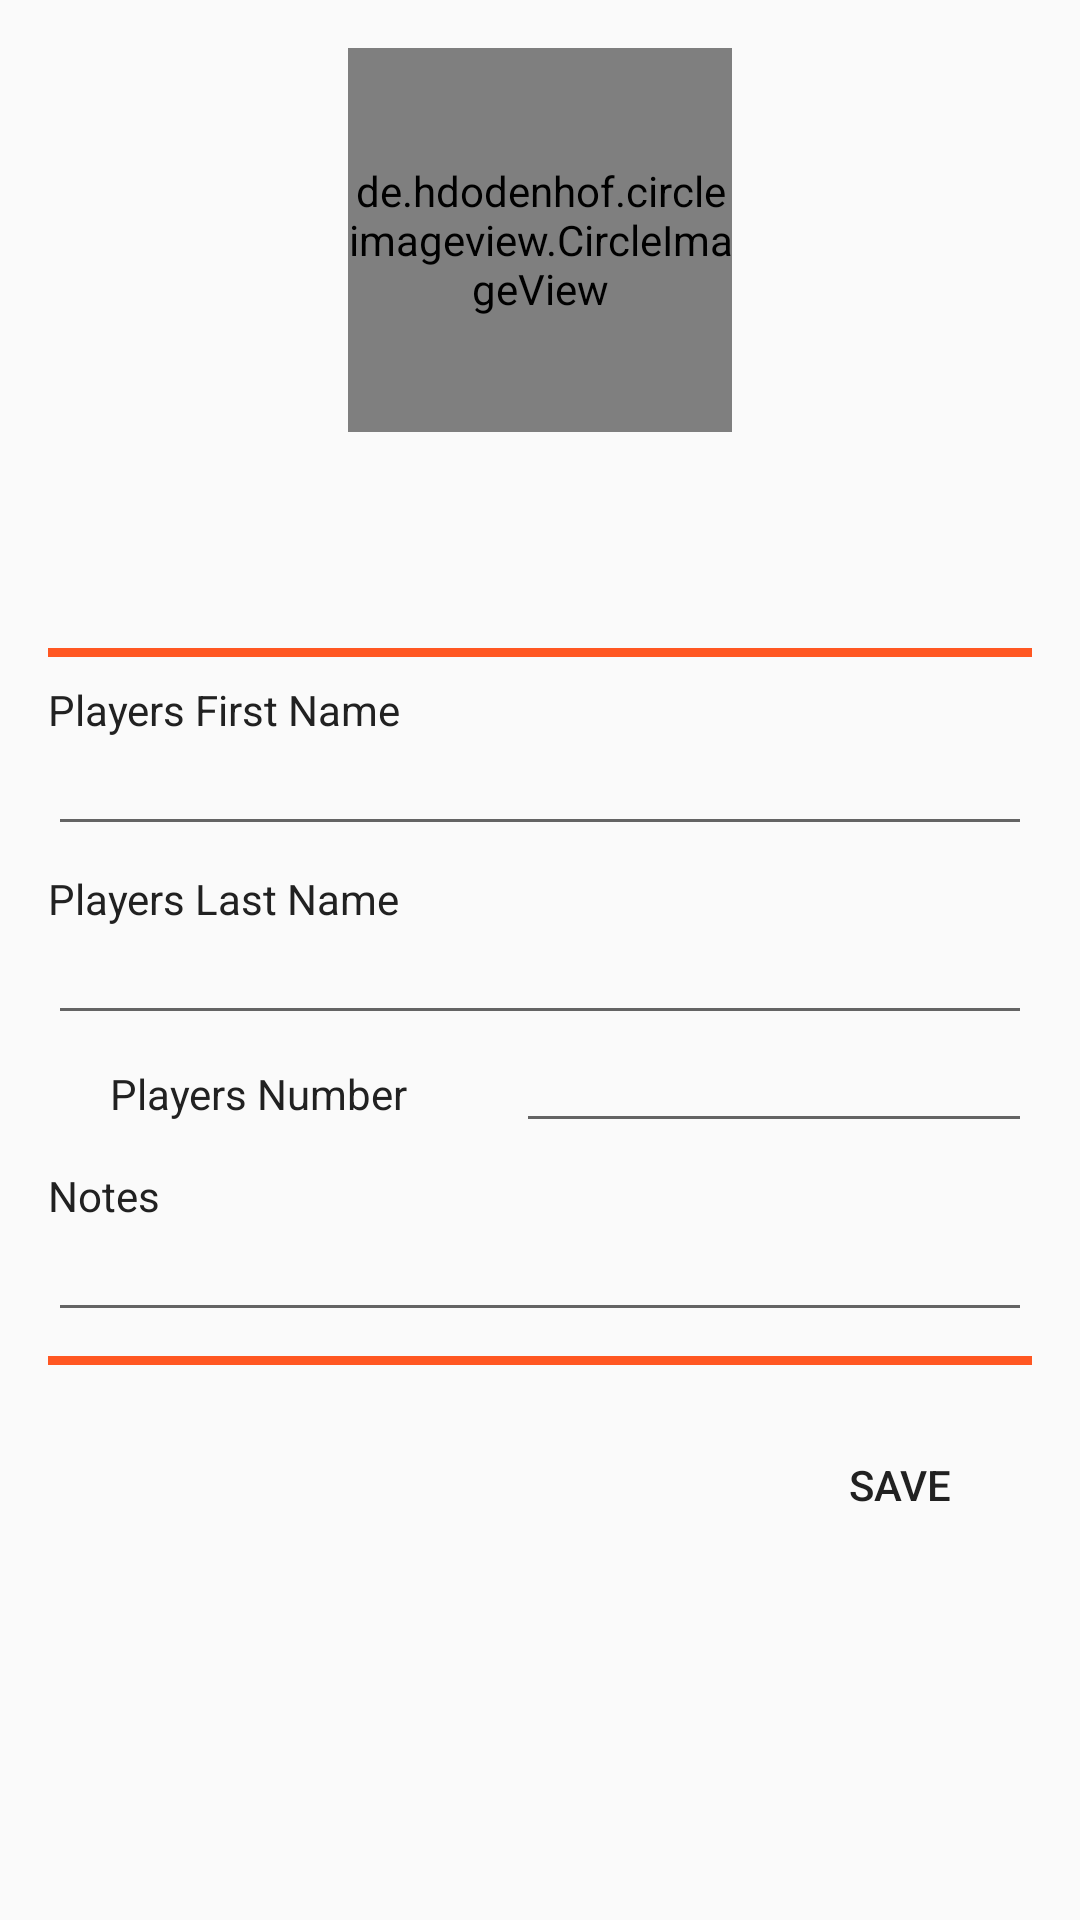

Layout XML and referenced resources for this Android screen:
<!-- AndroidManifest.xml: application theme AppTheme -->
<!-- res/layout/activity_player_detail.xml -->
<?xml version="1.0" encoding="utf-8"?>
<ScrollView
    xmlns:android="http://schemas.android.com/apk/res/android"
    xmlns:app="http://schemas.android.com/apk/res-auto"
    xmlns:tools="http://schemas.android.com/tools"
    android:layout_width="match_parent"
    android:layout_height="match_parent">


    <android.support.constraint.ConstraintLayout
        android:layout_width="match_parent"
        android:layout_height="wrap_content">

        <de.hdodenhof.circleimageview.CircleImageView
            android:id="@+id/civ_player_edit_pic"
            android:layout_width="128dp"
            android:layout_height="128dp"
            android:layout_marginTop="16dp"
            android:src="@drawable/player_dribbling"
            app:civ_border_width="4dp"
            app:civ_circle_background_color="@color/colorPrimaryLight"
            app:civ_border_color="@color/colorDivider"
            app:layout_constraintLeft_toLeftOf="parent"
            app:layout_constraintRight_toRightOf="parent"
            app:layout_constraintTop_toTopOf="parent" />

        <Button
            android:id="@+id/btn_add_player_edit_pic"
            android:layout_width="wrap_content"
            android:layout_height="wrap_content"
            android:layout_marginTop="16dp"
            android:text="@string/take_pic"
            android:textColor="@color/colorPrimaryText"
            android:textSize="@dimen/text_size"
            app:layout_constraintLeft_toRightOf="@id/civ_player_edit_pic"
            app:layout_constraintRight_toLeftOf="@id/civ_player_edit_pic"
            app:layout_constraintTop_toBottomOf="@id/civ_player_edit_pic" />

        <View
            android:id="@+id/view_player_edit_name_divider"
            android:layout_width="match_parent"
            android:layout_height="3dp"
            android:layout_marginTop="8dp"
            android:layout_marginStart="16dp"
            android:layout_marginEnd="16dp"
            android:background="@color/colorDivider"
            app:layout_constraintTop_toBottomOf="@id/btn_add_player_edit_pic"
            app:layout_constraintLeft_toLeftOf="parent"/>

        <TextView
            android:id="@+id/tv_player_edit_first_name_label"
            android:layout_width="wrap_content"
            android:layout_height="wrap_content"
            android:layout_marginStart="16dp"
            android:layout_marginTop="8dp"
            android:text="@string/player_first_name_label"
            android:textColor="@color/colorPrimaryText"
            android:textSize="@dimen/text_size"
            app:layout_constraintLeft_toLeftOf="parent"
            app:layout_constraintTop_toBottomOf="@id/view_player_edit_name_divider"/>

        <EditText
            android:id="@+id/et_player_edit_first_name"
            android:layout_width="match_parent"
            android:layout_height="wrap_content"
            android:layout_marginStart="16dp"
            android:layout_marginEnd="16dp"
            android:inputType="text"
            android:textColor="@color/colorPrimaryText"
            android:textSize="@dimen/text_size"
            app:layout_constraintTop_toBottomOf="@id/tv_player_edit_first_name_label"
            app:layout_constraintLeft_toLeftOf="parent"
            app:layout_constraintRight_toRightOf="parent"/>

        <TextView
            android:id="@+id/tv_player_edit_last_name_label"
            android:layout_width="wrap_content"
            android:layout_height="wrap_content"
            android:layout_marginStart="16dp"
            android:layout_marginTop="8dp"
            android:text="@string/player_last_name_label"
            android:textColor="@color/colorPrimaryText"
            android:textSize="@dimen/text_size"
            app:layout_constraintLeft_toLeftOf="parent"
            app:layout_constraintTop_toBottomOf="@id/et_player_edit_first_name"/>

        <EditText
            android:id="@+id/et_player_edit_last_name"
            android:layout_width="match_parent"
            android:layout_height="wrap_content"
            android:layout_marginStart="16dp"
            android:layout_marginEnd="16dp"
            android:inputType="text"
            android:textColor="@color/colorPrimaryText"
            android:textSize="@dimen/text_size"
            app:layout_constraintTop_toBottomOf="@id/tv_player_edit_last_name_label"
            app:layout_constraintLeft_toLeftOf="parent"
            app:layout_constraintRight_toRightOf="parent"/>

        <LinearLayout
            android:id="@+id/ll_player_edit_number"
            android:layout_width="match_parent"
            android:layout_height="wrap_content"
            android:orientation="horizontal"
            app:layout_constraintTop_toBottomOf="@id/et_player_edit_last_name">

            <TextView
                android:id="@+id/tv_player_edit_number_label"
                android:layout_width="0dp"
                android:layout_height="wrap_content"
                android:layout_weight="1"
                android:gravity="center"
                android:text="@string/player_number_label"
                android:textColor="@color/colorPrimaryText"
                android:textSize="@dimen/text_size"/>

            <EditText
                android:id="@+id/et_player_edit_number"
                android:layout_width="0dp"
                android:layout_height="wrap_content"
                android:gravity="center"
                android:inputType="number"
                android:layout_weight="1"
                android:layout_marginEnd="16dp"
                android:textColor="@color/colorPrimaryText"
                android:textSize="@dimen/text_size"/>

        </LinearLayout>


        <TextView
            android:id="@+id/tv_player_edit_note_label"
            android:layout_width="wrap_content"
            android:layout_height="wrap_content"
            android:text="@string/notes_label"
            android:layout_marginTop="8dp"
            android:layout_marginStart="16dp"
            android:textColor="@color/colorPrimaryText"
            android:textSize="@dimen/text_size"
            app:layout_constraintTop_toBottomOf="@id/ll_player_edit_number"
            app:layout_constraintLeft_toLeftOf="parent"/>

        <EditText
            android:id="@+id/et_player_edit_notes"
            android:layout_width="match_parent"
            android:layout_height="wrap_content"
            android:layout_marginStart="16dp"
            android:layout_marginEnd="16dp"
            android:textColor="@color/colorPrimaryText"
            android:textSize="@dimen/text_size"
            app:layout_constraintTop_toBottomOf="@id/tv_player_edit_note_label"/>

        <View
            android:id="@+id/view_player_edit_save_divider"
            android:layout_width="match_parent"
            android:layout_height="3dp"
            android:background="@color/colorDivider"
            android:layout_marginTop="8dp"
            android:layout_marginStart="16dp"
            android:layout_marginEnd="16dp"
            app:layout_constraintTop_toBottomOf="@id/et_player_edit_notes"/>

        <Button
            android:id="@+id/btn_player_edit_submit"
            android:layout_width="wrap_content"
            android:layout_height="wrap_content"
            android:layout_marginEnd="16dp"
            android:layout_marginTop="16dp"
            android:layout_marginBottom="16dp"
            android:textColor="@color/colorPrimaryText"
            android:textSize="@dimen/text_size"
            android:text="@string/save_button"
            style="?android:borderlessButtonStyle"
            app:layout_constraintRight_toRightOf="parent"
            app:layout_constraintTop_toBottomOf="@id/view_player_edit_save_divider"/>

    </android.support.constraint.ConstraintLayout>

</ScrollView>
<!-- resources referenced by this layout -->
<resources>
  <color name="colorDivider">#FF5722</color>
  <color name="colorPrimaryLight">#C8E6C9</color>
  <color name="colorPrimaryText">#212121</color>
  <dimen name="text_size">14sp</dimen>
  <!-- drawable player_dribbling: png bitmap (drawable-hdpi, 2066 bytes) -->
  <string name="notes_label">Notes</string>
  <string name="player_first_name_label">Players First Name</string>
  <string name="player_last_name_label">Players Last Name</string>
  <string name="player_number_label">Players Number</string>
  <string name="save_button">Save</string>
  <string name="take_pic">Take Picture</string>
  <style name="AppTheme" parent="Theme.AppCompat.Light.DarkActionBar">
          
          <item name="colorPrimary">@color/colorPrimary</item>
          <item name="colorPrimaryDark">@color/colorPrimaryDark</item>
          <item name="colorAccent">@color/colorAccent</item>
      </style>
  <color name="colorPrimary">#4CAF50</color>
  <color name="colorPrimaryDark">#388E3C</color>
  <color name="colorAccent">#FF5722</color>
</resources>
